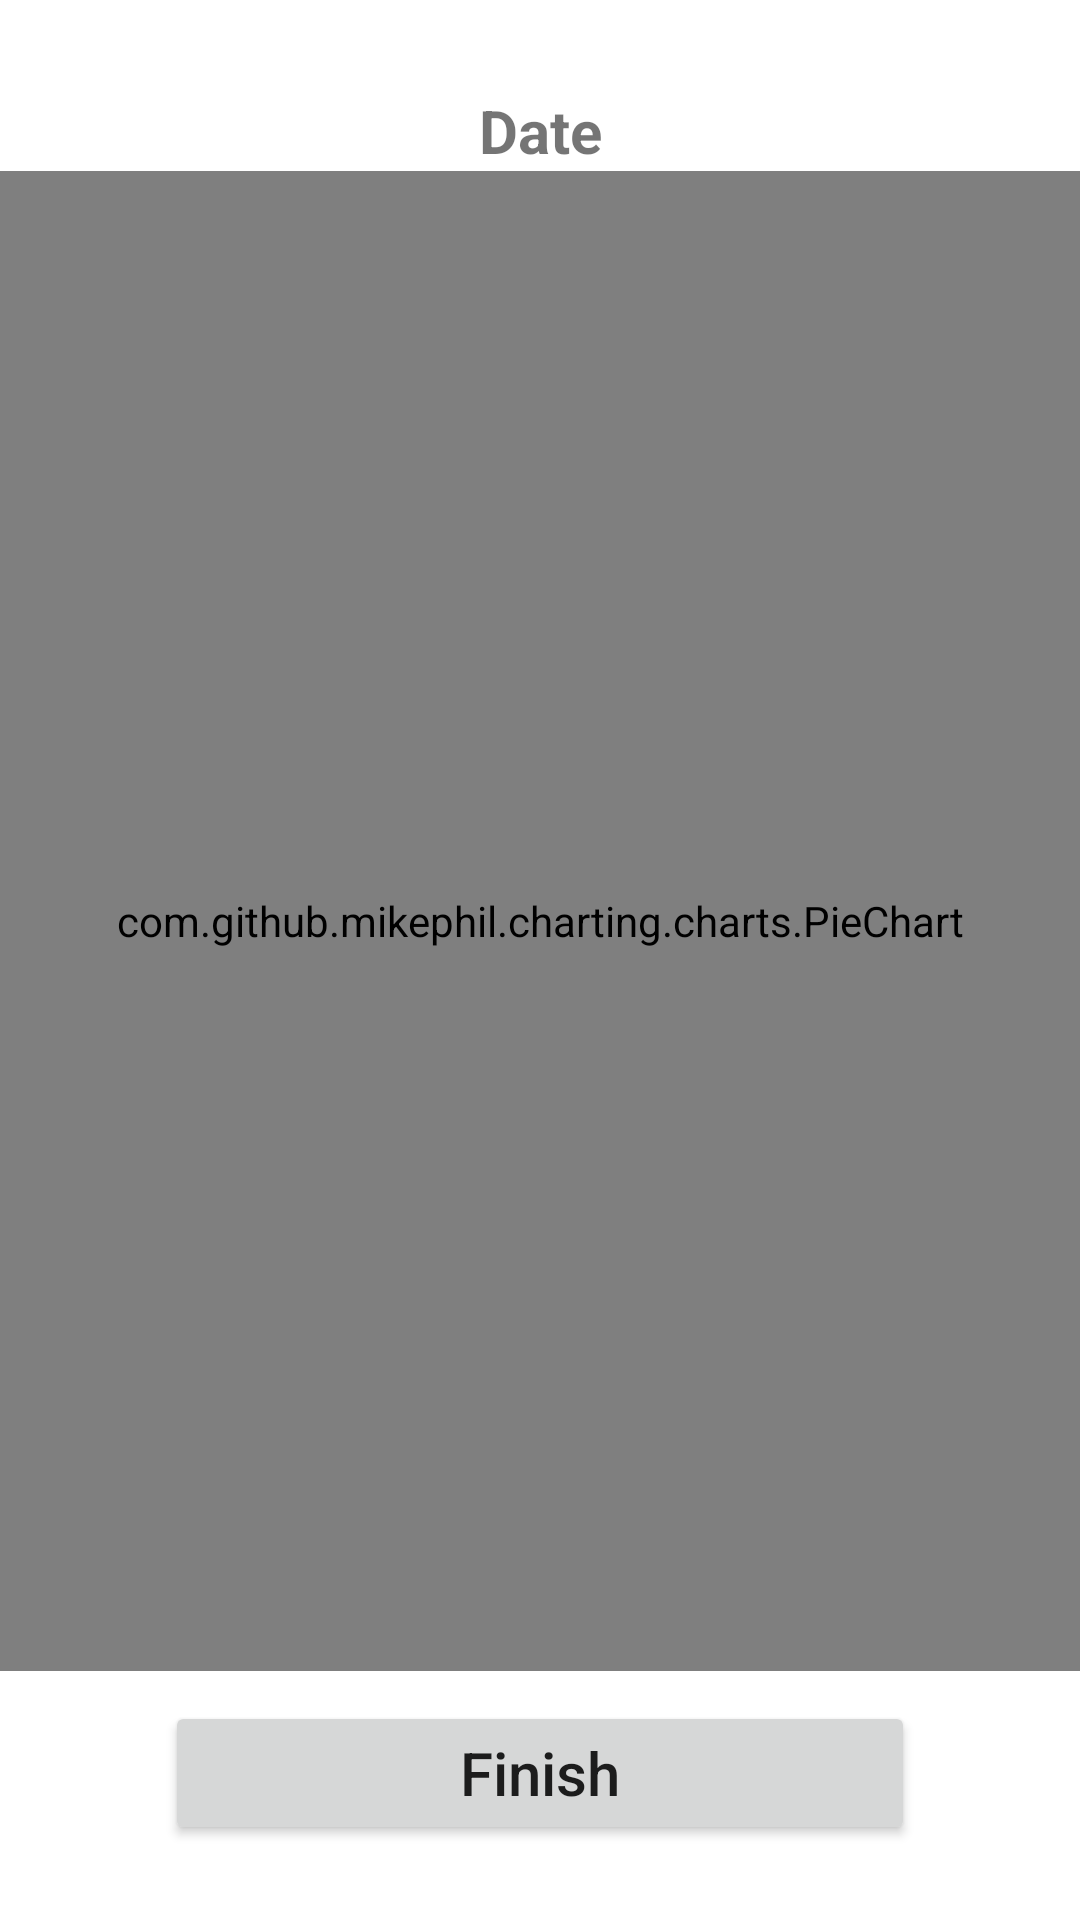

Layout XML and referenced resources for this Android screen:
<!-- AndroidManifest.xml: application theme Theme.CountIt -->
<!-- res/layout/activity_view_intake.xml -->
<?xml version="1.0" encoding="utf-8"?>
<LinearLayout xmlns:android="http://schemas.android.com/apk/res/android"
    xmlns:app="http://schemas.android.com/apk/res-auto"
    xmlns:tools="http://schemas.android.com/tools"
    android:layout_width="match_parent"
    android:layout_height="match_parent"
    tools:context=".ViewIntakeActivity"
    android:orientation="vertical">

    <TextView
        android:id="@+id/tv_currentDate"
        android:layout_marginTop="30dp"
        android:layout_width="match_parent"
        android:layout_height="wrap_content"
        android:text="Date"
        android:textSize="20sp"
        android:gravity="center"
        android:textStyle="bold"/>

    <com.github.mikephil.charting.charts.PieChart
        android:id="@+id/pieChart"
        android:layout_width="match_parent"
        android:layout_height="500dp"/>

    <Button
        android:id="@+id/btn_finishView"
        android:layout_width="250dp"
        android:layout_height="wrap_content"
        android:text="Finish"
        android:textAlignment="center"
        android:textSize="20sp"
        android:textAllCaps="false"
        android:layout_gravity="center"
        android:layout_marginTop="10dp"
        />

</LinearLayout>
<!-- resources referenced by this layout -->
<resources>
  <style name="Theme.CountIt" parent="Theme.MaterialComponents.DayNight.DarkActionBar">
          
          <item name="colorPrimary">@color/blue</item>
          <item name="colorPrimaryVariant">@color/blue_2</item>
          <item name="colorOnPrimary">@color/white</item>
          
          <item name="colorSecondary">@color/teal_200</item>
          <item name="colorSecondaryVariant">@color/teal_700</item>
          <item name="colorOnSecondary">@color/black</item>
          
          <item name="android:statusBarColor" tools:targetApi="l">?attr/colorPrimaryVariant</item>
          
      </style>
  <color name="blue">#66b3ff</color>
  <color name="blue_2">#178cff</color>
  <color name="white">#FFFFFFFF</color>
  <color name="teal_200">#FF03DAC5</color>
  <color name="teal_700">#FF018786</color>
  <color name="black">#FF000000</color>
</resources>
